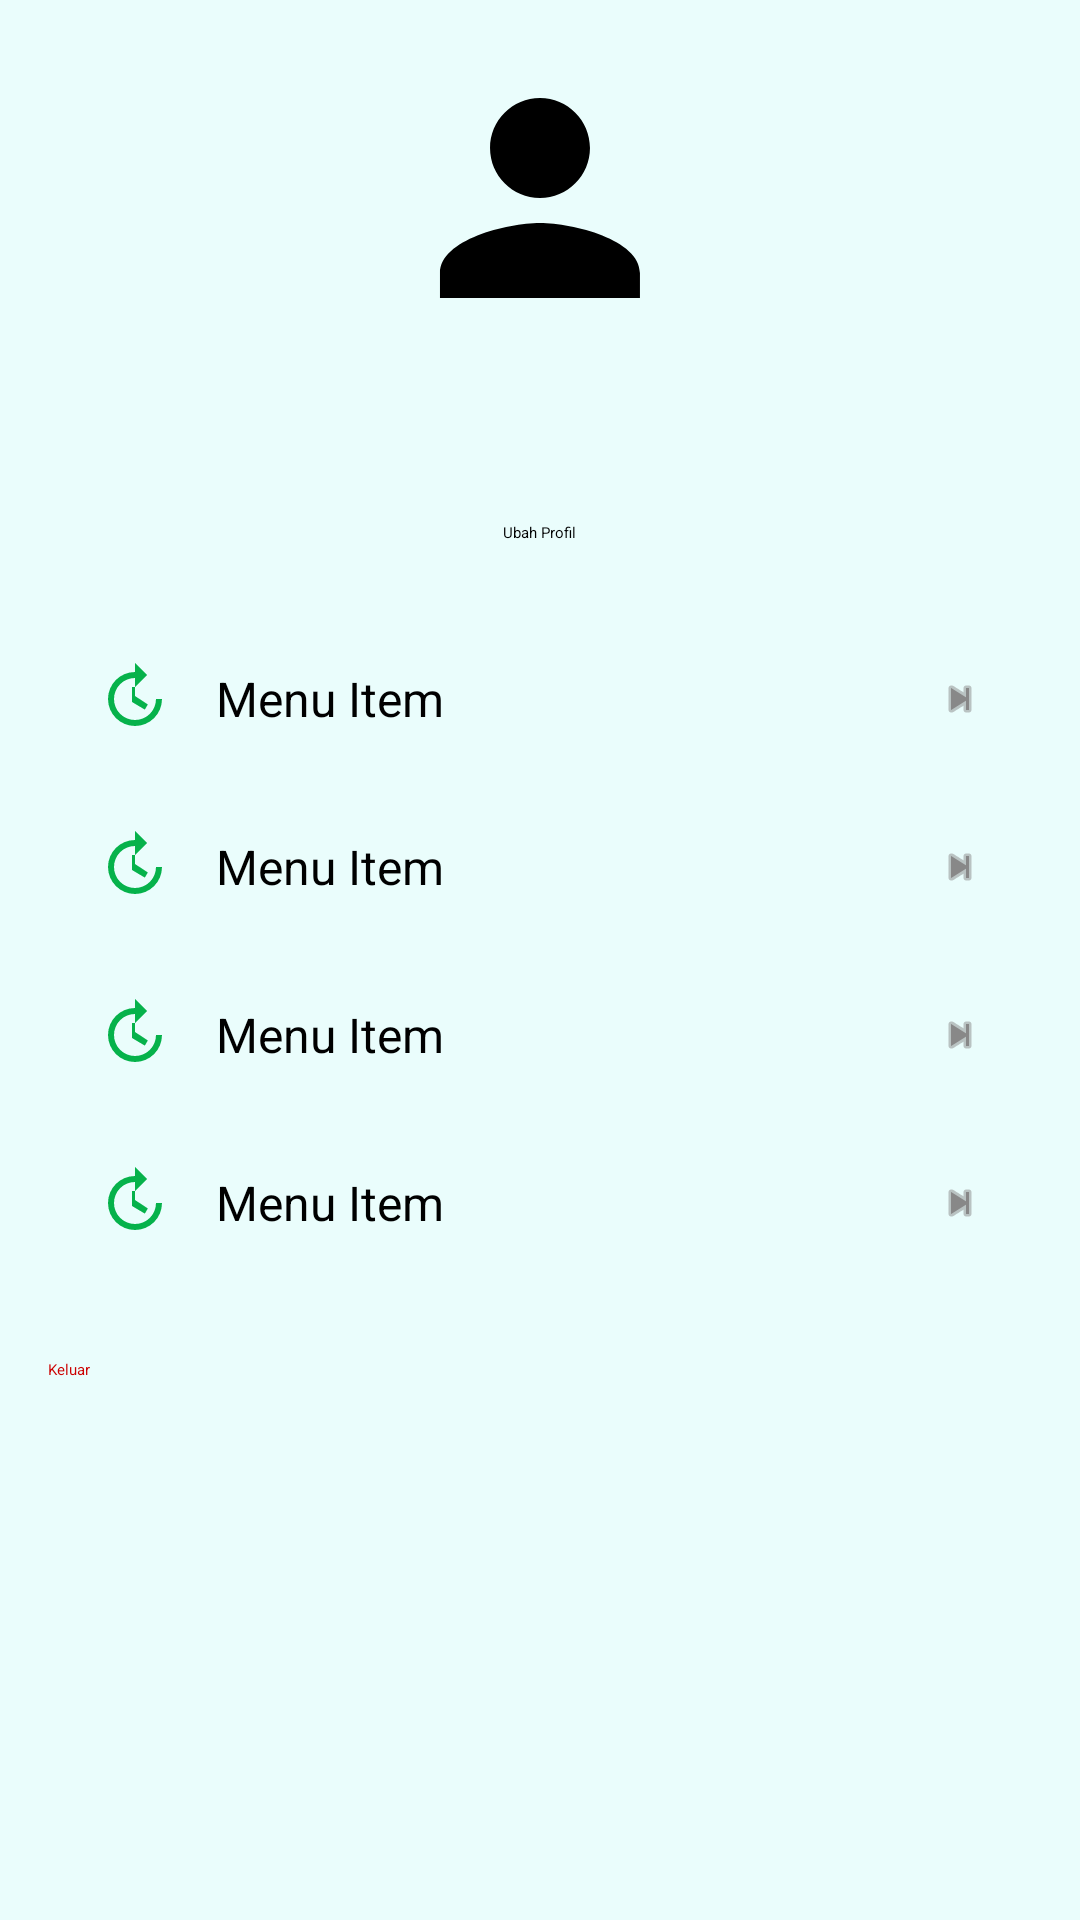

Layout XML and referenced resources for this Android screen:
<!-- AndroidManifest.xml: application theme Theme.SmartWaste -->
<!-- res/layout/fragment_account.xml -->
<?xml version="1.0" encoding="utf-8"?>
<ScrollView xmlns:android="http://schemas.android.com/apk/res/android"
    android:layout_width="match_parent"
    android:layout_height="match_parent"
    android:padding="16dp"
    android:background="@color/colorBackground">

    <LinearLayout
        android:orientation="vertical"
        android:layout_width="match_parent"
        android:layout_height="wrap_content">

        
        <ImageView
            android:id="@+id/image_profile"
            android:layout_width="100dp"
            android:layout_height="100dp"
            android:layout_gravity="center"
            android:src="@drawable/ic_profile"
            android:scaleType="centerCrop"
            android:background="@drawable/circle_background" />

        
        <TextView
            android:id="@+id/text_name"
            android:layout_width="wrap_content"
            android:layout_height="wrap_content"
            android:text=""
            android:textSize="20sp"
            android:textStyle="bold"
            android:layout_gravity="center"
            android:layout_marginTop="12dp" />

        
        <TextView
            android:id="@+id/text_location"
            android:layout_width="wrap_content"
            android:layout_height="wrap_content"
            android:text=""
            android:textColor="#666666"
            android:layout_gravity="center" />

        
        <Button
            android:id="@+id/button_edit_profile"
            android:layout_width="wrap_content"
            android:layout_height="wrap_content"
            android:text="Ubah Profil"
            android:layout_gravity="center"
            android:layout_marginTop="12dp"
            android:backgroundTint="@color/colorAccent"/>

        
        <LinearLayout
            android:orientation="vertical"
            android:layout_width="match_parent"
            android:layout_height="wrap_content"
            android:layout_marginTop="24dp">

            <include layout="@layout/item_account_menu" />
            <include layout="@layout/item_account_menu" />
            <include layout="@layout/item_account_menu" />
            <include layout="@layout/item_account_menu" />

            
            <Button
                android:id="@+id/button_logout"
                android:layout_width="match_parent"
                android:layout_height="wrap_content"
                android:text="Keluar"
                android:textColor="@android:color/holo_red_dark"
                android:layout_marginTop="24dp"
                android:backgroundTint="@color/colorAccent"/>
        </LinearLayout>

    </LinearLayout>
</ScrollView>
<!-- res/layout/item_account_menu.xml (included above) -->
<?xml version="1.0" encoding="utf-8"?>
<LinearLayout xmlns:android="http://schemas.android.com/apk/res/android"
    xmlns:app="http://schemas.android.com/apk/res-auto"
    android:layout_width="match_parent"
    android:layout_height="wrap_content"
    android:orientation="horizontal"
    android:padding="16dp"
    android:background="?attr/selectableItemBackground"
    android:gravity="center_vertical">

    <androidx.appcompat.widget.AppCompatImageView
        android:id="@+id/menu_icon"
        android:layout_width="24dp"
        android:layout_height="24dp"
        android:src="@drawable/ic_history"
        app:tint="@color/greenPrimary"
        android:layout_marginEnd="16dp" />

    <TextView
        android:id="@+id/menu_text"
        android:layout_width="0dp"
        android:layout_height="wrap_content"
        android:layout_weight="1"
        android:text="Menu Item"
        android:textSize="16sp" />

    <androidx.appcompat.widget.AppCompatImageView
        android:layout_width="16dp"
        android:layout_height="16dp"
        android:src="@android:drawable/ic_media_next"
        app:tint="#888888" />
</LinearLayout>
<!-- resources referenced by this layout -->
<resources>
  <color name="colorAccent">#00BFA6</color>
  <color name="colorBackground">#EAFDFC</color>
  <color name="greenPrimary">#06B24B</color>
  <!-- drawable ic_history (drawable) -->
  <vector xmlns:android="http://schemas.android.com/apk/res/android"
      android:width="24dp"
      android:height="24dp"
      android:viewportWidth="24"
      android:viewportHeight="24">
      <path
          android:fillColor="#FF000000"
          android:pathData="M13,3a9,9 0,1 0,9 9h-2a7,7 0,1 1 -7 -7v3l4,-4 -4,-4v3zM12,8v5l4.28,2.54 1,-1.73L13,11V8h-1z" />
  </vector>
  <!-- drawable ic_profile (drawable) -->
  <vector xmlns:android="http://schemas.android.com/apk/res/android"
      android:width="32dp"
      android:height="32dp"
      android:viewportWidth="32"
      android:viewportHeight="32"
      android:tint="#000000">
  
      <path
          android:fillColor="@android:color/white"
          android:pathData="M16,16c2.94,0 5.33,-2.39 5.33,-5.33S18.94,5.33 16,5.33 10.67,7.72 10.67,10.67 13.06,16 16,16zM16,18.67c-3.56,0 -10.67,1.79 -10.67,5.33v2.67h21.33v-2.67c0,-3.54 -7.11,-5.33 -10.67,-5.33z"/>
  </vector>
</resources>
